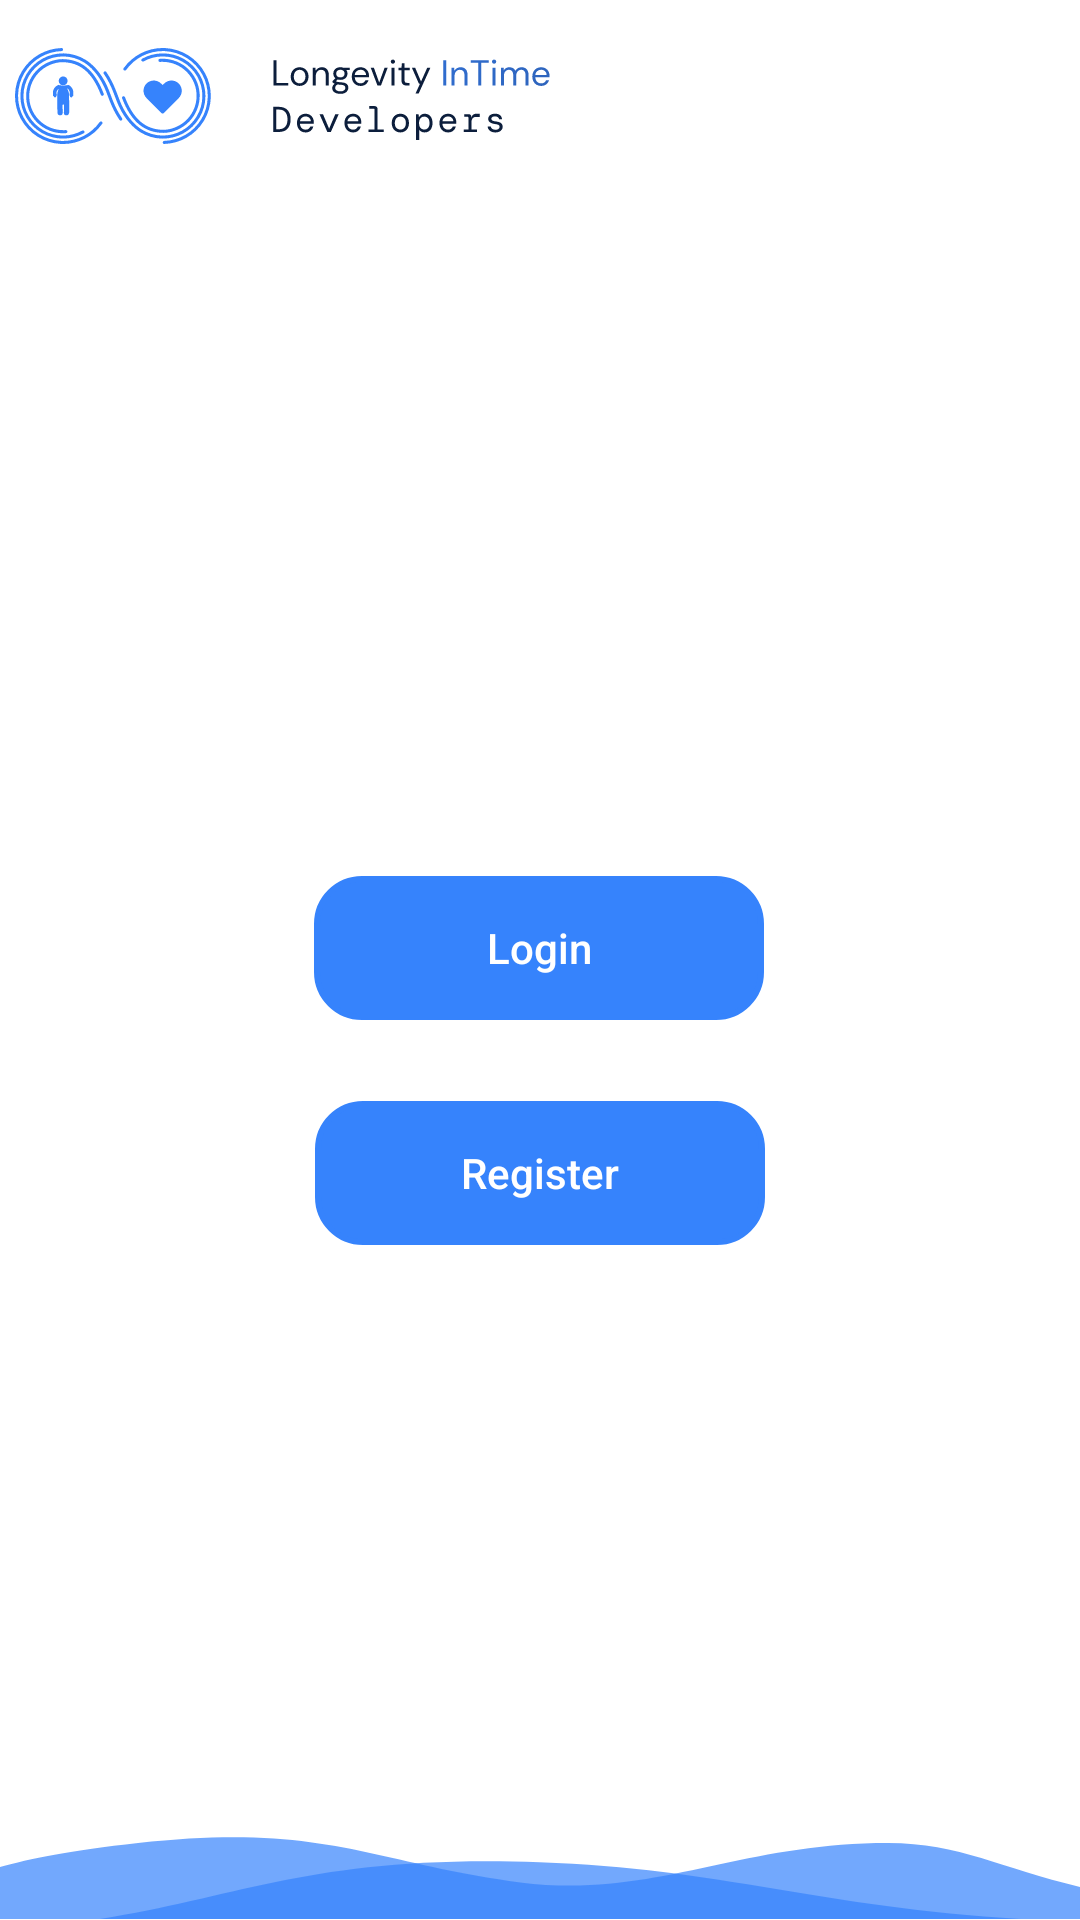

The Android layout XML behind this screen, and the referenced resources:
<!-- AndroidManifest.xml: application theme Theme.LongevityTask -->
<!-- res/layout/fragment_authorization.xml -->
<?xml version="1.0" encoding="utf-8"?>
<androidx.constraintlayout.widget.ConstraintLayout xmlns:android="http://schemas.android.com/apk/res/android"
    xmlns:app="http://schemas.android.com/apk/res-auto"
    xmlns:tools="http://schemas.android.com/tools"
    android:layout_width="match_parent"
    android:layout_height="match_parent"
    tools:context=".ui.Authorization">


    <ImageView
        android:id="@+id/ivLogoAuth"
        android:layout_width="wrap_content"
        android:layout_height="wrap_content"
        android:layout_marginTop="16dp"
        android:layout_marginStart="5dp"
        android:src="@drawable/ic_devlogo"
        app:layout_constraintStart_toStartOf="parent"
        app:layout_constraintTop_toTopOf="parent" />

    <androidx.appcompat.widget.AppCompatButton
        android:id="@+id/btnLogin"
        android:layout_width="150dp"
        android:layout_height="wrap_content"
        android:layout_marginTop="244dp"
        android:background="@drawable/btn_background"
        android:backgroundTint="@color/btn_color_auth"
        android:foreground="?android:attr/selectableItemBackground"
        android:text="@string/login"
        android:textAllCaps="false"
        android:textColor="@color/white"
        app:layout_constraintEnd_toEndOf="parent"
        app:layout_constraintHorizontal_bias="0.498"
        app:layout_constraintStart_toStartOf="parent"
        app:layout_constraintTop_toBottomOf="@id/ivLogoAuth" />

    <androidx.appcompat.widget.AppCompatButton
        android:id="@+id/btnRegister"
        android:layout_width="150dp"
        android:layout_height="wrap_content"
        android:layout_marginTop="27dp"
        android:background="@drawable/btn_background"
        android:backgroundTint="@color/btn_color_auth"
        android:foreground="?android:attr/selectableItemBackground"
        android:text="@string/register"
        android:textColor="@color/white"
        android:textAllCaps="false"
        app:layout_constraintEnd_toEndOf="parent"
        app:layout_constraintStart_toStartOf="parent"
        app:layout_constraintTop_toBottomOf="@+id/btnLogin" />

    <ImageView
        android:id="@+id/ivAuth"
        android:layout_width="match_parent"
        android:layout_height="50dp"
        android:layout_marginBottom="-7dp"
        android:src="@drawable/ic_waves"
        app:layout_constraintBottom_toBottomOf="parent"
        app:layout_constraintEnd_toEndOf="parent"
        app:layout_constraintHorizontal_bias="0.0"
        app:layout_constraintStart_toStartOf="parent"
        app:layout_constraintTop_toBottomOf="@+id/btnRegister"
        app:layout_constraintVertical_bias="1.0" />


</androidx.constraintlayout.widget.ConstraintLayout>
<!-- resources referenced by this layout -->
<resources>
  <color name="btn_color_auth">#3683FC</color>
  <color name="white">#FFFFFFFF</color>
  <!-- drawable btn_background (drawable) -->
  <?xml version="1.0" encoding="utf-8"?>
  <shape xmlns:android="http://schemas.android.com/apk/res/android" android:shape="rectangle">
      <corners android:radius="15dp"/>
      <stroke android:width="2dp" android:color="@color/btn_background_border" />
  
  </shape>
  <!-- drawable ic_devlogo: vector/xml drawable (drawable, 22854 chars, omitted) -->
  <!-- drawable ic_waves (drawable) -->
  <vector xmlns:android="http://schemas.android.com/apk/res/android"
      android:width="20800dp"
      android:height="2086dp"
      android:viewportWidth="1920"
      android:viewportHeight="343">
    <path
        android:pathData="M959.1,162.6C1339.3,185.5 1520.3,353.7 2026,353.7V658H-1590V85.2C-964.1,-41 -574.5,388.8 -182,388.8C378.9,388.8 413.9,129.7 959.1,162.6Z"
        android:fillColor="#3683FC"
        android:fillAlpha="0.7"/>
    <path
        android:pathData="M245.5,101.9C-128.1,175.8 -44,278.9 -309,275.1V579.4H3307V6.6C3045.4,-46.1 2816.5,233.8 2432.5,284.4C1859,359.9 1807,101.9 1578.5,101.9C1311.5,101.9 1161.5,280.6 925,226.9C664.5,167.7 581.5,35.4 245.5,101.9Z"
        android:fillColor="#3683FC"
        android:fillAlpha="0.7"/>
  </vector>
  <string name="login">Login</string>
  <string name="register">Register</string>
  <style name="Theme.LongevityTask" parent="Theme.MaterialComponents.DayNight.NoActionBar">
          
          <item name="colorPrimary">@color/purple_500</item>
          <item name="colorPrimaryVariant">@color/purple_700</item>
          <item name="colorOnPrimary">@color/white</item>
          
          <item name="colorSecondary">@color/teal_200</item>
          <item name="colorSecondaryVariant">@color/teal_700</item>
          <item name="colorOnSecondary">@color/black</item>
          
          <item name="android:statusBarColor" tools:targetApi="l">#21355C</item>
          <item name="android:navigationBarColor">#21355C</item>        
  
          <item name="android:autofilledHighlight" tools:targetApi="o">@android:color/transparent</item>
  
      </style>
  <color name="btn_background_border">#3683FC</color>
  <color name="purple_500">#FF6200EE</color>
  <color name="purple_700">#FF3700B3</color>
  <color name="teal_200">#FF03DAC5</color>
  <color name="teal_700">#FF018786</color>
  <color name="black">#FF000000</color>
</resources>
